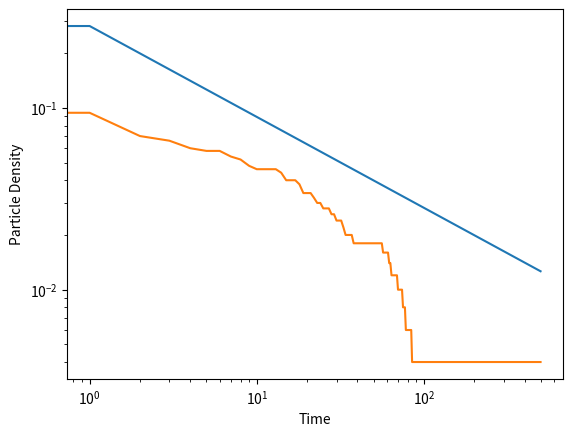

This chart was generated by the following Python code:
# This is a sample Python script.

# Press Shift+F10 to execute it or replace it with your code.
# Press Double Shift to search everywhere for classes, files, tool windows, actions, and settings.
import random
import matplotlib.pyplot as plt
import math


board = []
location = []
numP = []
finP = []

p = 0.5

for i in range(0,1000):
    board.append(0)
for i in range(0,200):
    x = random.randint(0,len(board)-1)
    while(x in location):
        x = random.randint(0,999)
    location.append(x)
    board[x] = 1

numParticles = len(location)
counter = 0

while (numParticles > 0 and counter < 100000):

    x = random.randint(0,len(location)-1)
    pos = location[x]

    sign = 1
    while(random.random() < 0.5):
        sign = -1

    while((pos == 0 and sign == -1) or (pos == len(board)-1 and sign == 1)):

        x = random.randint(0, len(location) - 1)
        pos = location[x]

        sign = 1
        while (random.random() < 0.5):
            sign = -1
    if board[pos + sign] == 0:
        board[pos] = 0
        board[pos + sign] = 1
        del location[x]
        location.append(pos+sign)
    for i in range(0, len(board)-1):
        if random.random() < p:
            if (board[i] == 1 and board[i+1] == 1):
                board[i] = 0
                board[i+1] = 0
                del location[location.index(i)]
                del location[location.index(i+1)]
    numParticles = len(location)
    numP.append(numParticles/1000)
    counter = counter + 1
time = []
for i in range(0,len(numP)):
    if i % 200 == 0:
        finP.append(numP[i])

for i in range(0,len(finP)):
    time.append(i)

y = []
y.append(1/(math.sqrt(4*(math.pi)*1)))
for i in range(1,len(time)):
    y.append(1/(math.sqrt(4*(math.pi)*time[i])))

plt.yscale("log")
plt.xscale("log")
plt.plot(time, y)
plt.plot(time,finP)
plt.xlabel('Time')
plt.ylabel('Particle Density')
plt.show()

